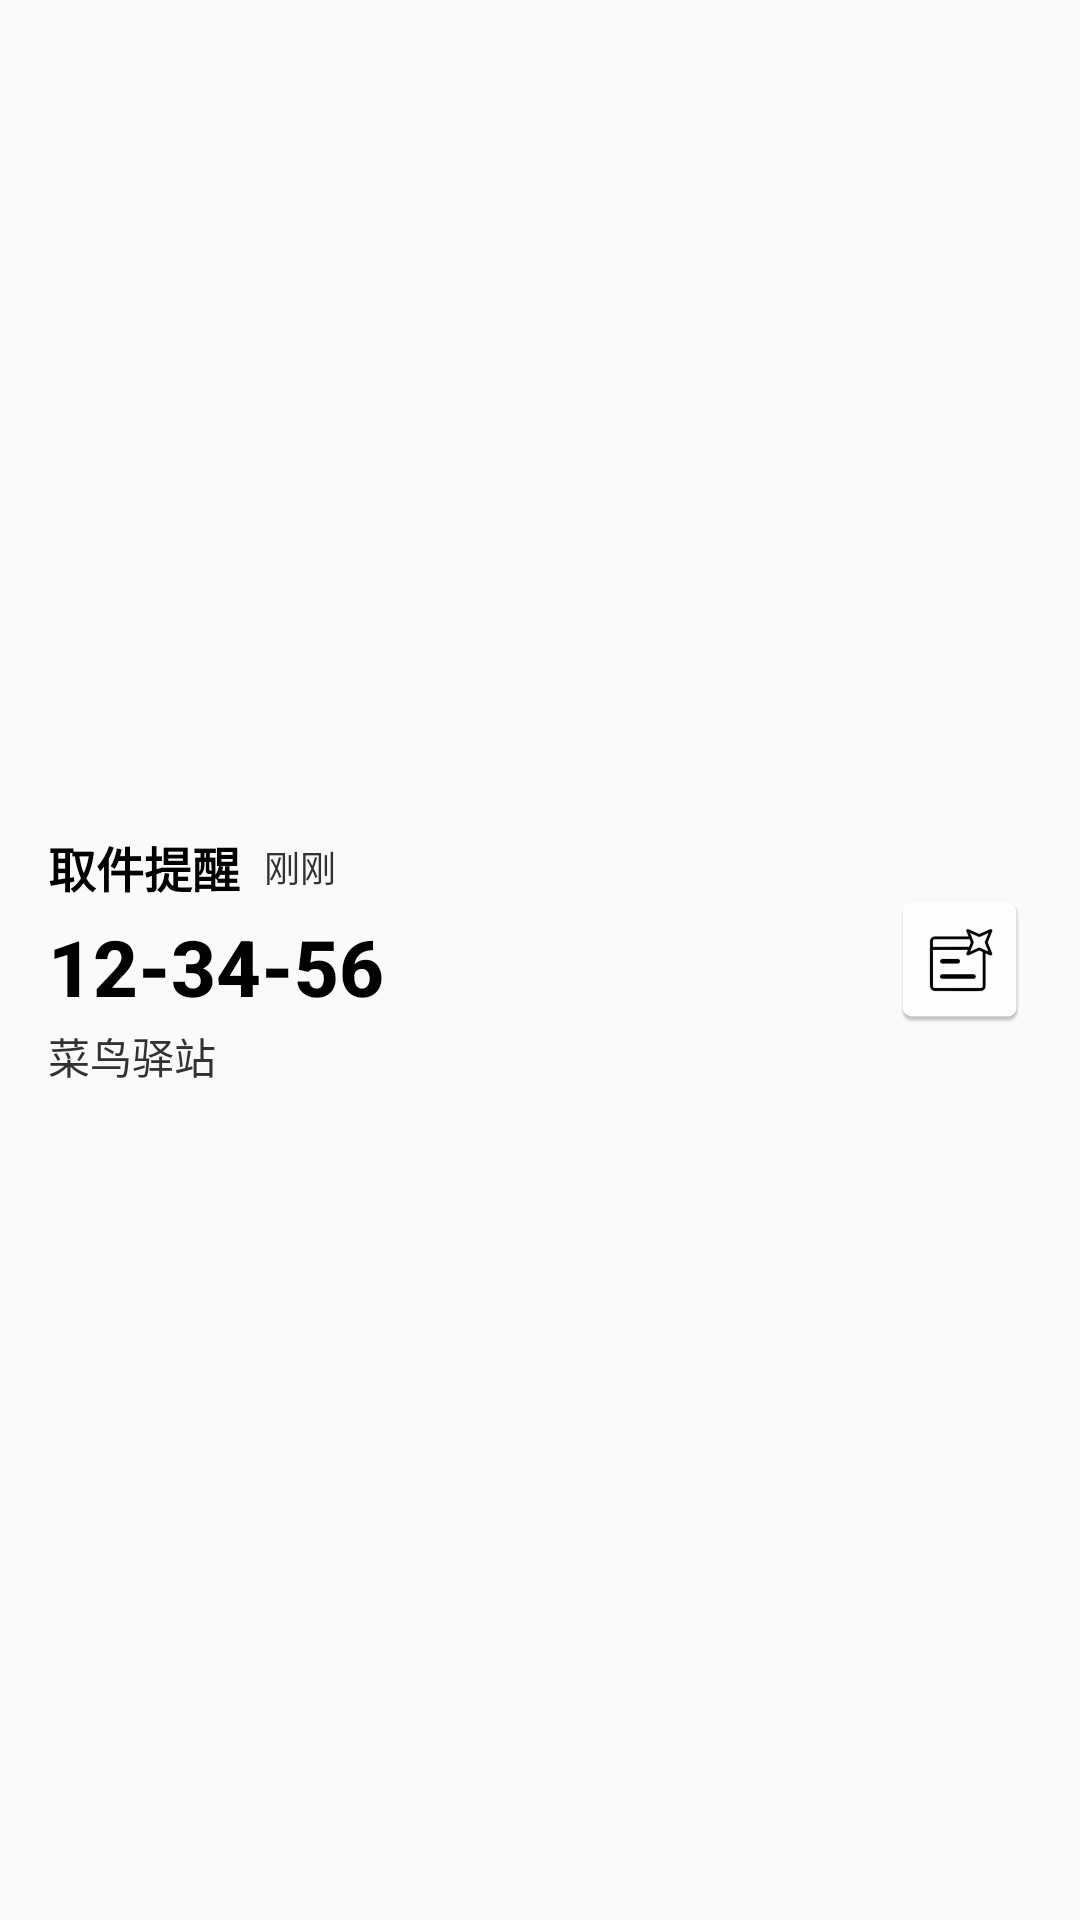

Here is an Android app screen rendered from its layout file. Give the layout XML and the strings, colors and styles it references.
<!-- AndroidManifest.xml: application theme Theme.CalendarAssistant -->
<!-- res/layout/notification_live_flyme.xml -->
<?xml version="1.0" encoding="utf-8"?>
<LinearLayout xmlns:android="http://schemas.android.com/apk/res/android"
    android:id="@+id/root_layout"
    android:layout_width="match_parent"
    android:layout_height="wrap_content"
    android:orientation="horizontal"
    android:padding="16dp"
    android:gravity="center_vertical">

    
    <LinearLayout
        android:layout_width="0dp"
        android:layout_height="wrap_content"
        android:layout_weight="1"
        android:orientation="vertical">

        
        <LinearLayout
            android:layout_width="wrap_content"
            android:layout_height="wrap_content"
            android:orientation="horizontal"
            android:gravity="center_vertical">

            <TextView
                android:id="@+id/live_title"
                android:layout_width="wrap_content"
                android:layout_height="wrap_content"
                android:ellipsize="end"
                android:maxLines="1"
                android:text="取件提醒"
                android:textColor="@android:color/primary_text_light"
                android:textSize="16sp"
                android:textStyle="bold" />

            <TextView
                android:id="@+id/live_time"
                android:layout_width="wrap_content"
                android:layout_height="wrap_content"
                android:layout_marginStart="8dp"
                android:text="刚刚"
                android:textColor="@android:color/secondary_text_light"
                android:textSize="12sp" />
        </LinearLayout>

        
        <TextView
            android:id="@+id/live_content"
            android:layout_width="wrap_content"
            android:layout_height="wrap_content"
            android:layout_marginTop="4dp"
            android:ellipsize="end"
            android:maxLines="1"
            android:text="12-34-56"
            android:textColor="@android:color/primary_text_light"
            android:textSize="26sp"
            android:fontFamily="sans-serif-medium"
            android:textStyle="bold" />

        
        <TextView
            android:id="@+id/live_location"
            android:layout_width="wrap_content"
            android:layout_height="wrap_content"
            android:layout_marginTop="2dp"
            android:ellipsize="end"
            android:maxLines="1"
            android:text="菜鸟驿站"
            android:textColor="@android:color/secondary_text_light"
            android:textSize="14sp" />

    </LinearLayout>

    
    <ImageView
        android:id="@+id/live_icon"
        android:layout_width="48dp"
        android:layout_height="48dp"
        android:layout_marginStart="16dp"
        android:scaleType="fitCenter"
        android:src="@mipmap/ic_launcher"
        android:contentDescription="@null" />

</LinearLayout>
<!-- resources referenced by this layout -->
<resources>
  <!-- mipmap ic_launcher: webp bitmap (mipmap-hdpi, 776 bytes) -->
  <style name="Theme.CalendarAssistant" parent="android:Theme.Material.Light.NoActionBar">
          <item name="android:statusBarColor">@android:color/transparent</item>
          <item name="android:navigationBarColor">@android:color/transparent</item>
          <item name="android:windowLightStatusBar">true</item>
          <item name="android:windowLightNavigationBar">true</item>
      </style>
</resources>
